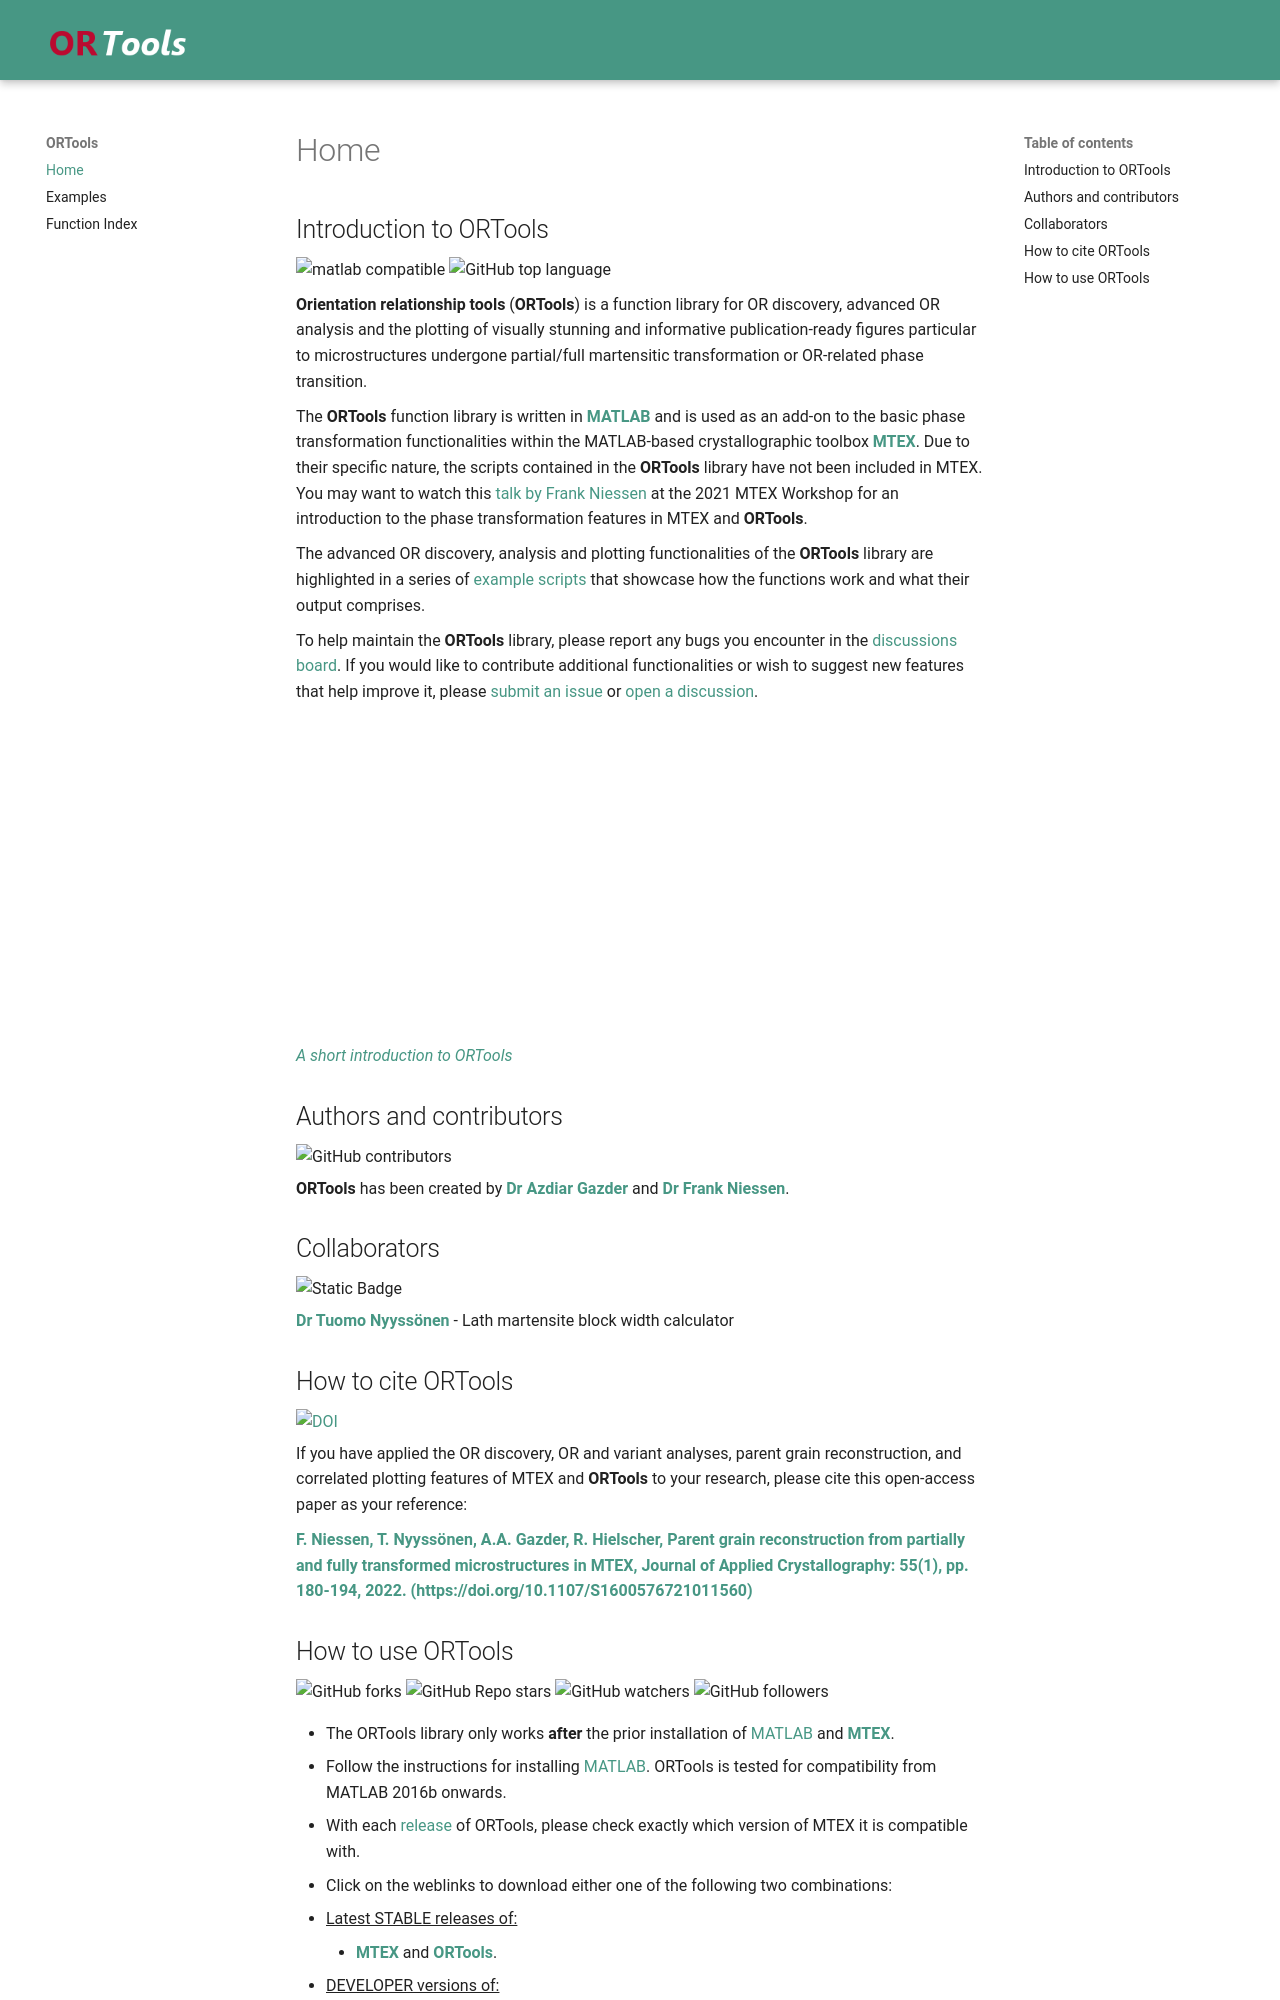

repository: ORTools4MTEX/ORTools · page: index.html · generator: mkdocs

## Introduction to ORTools
![matlab compatible](https://img.shields.io/badge/matlab-compatible-lightgrey.svg)  ![GitHub top language](https://img.shields.io/github/languages/top/ORTOOLS4MTEX/ORTools)

**Orientation relationship tools** (**ORTools**) is a function library for OR discovery, advanced OR analysis and the plotting of visually stunning and informative publication-ready figures particular to microstructures undergone partial/full martensitic transformation or OR-related phase transition. 

The **ORTools** function library is written in [**MATLAB**](https://mathworks.com/products/matlab.html) and is used as an add-on to the basic phase transformation functionalities within the MATLAB-based crystallographic toolbox [**MTEX**](https://mtex-toolbox.github.io). Due to their specific nature, the scripts contained in the **ORTools** library have not been included in MTEX. You may want to watch this [talk by Frank Niessen](https://youtu.be/B0faPjtOdmA) at the 2021 MTEX Workshop for an introduction to the phase transformation features in MTEX and **ORTools**. 

The advanced OR discovery, analysis and plotting functionalities of the **ORTools** library are highlighted in a series of [example scripts](examples.md) that showcase how the functions work and what their output comprises. 

To help maintain the **ORTools** library, please report any bugs you encounter in the [discussions board](https://github.com/ORTools4MTEX/ORTools/discussions). If you would like to contribute additional functionalities or wish to suggest new features that help improve it, please [submit an issue](https://github.com/ORTools4MTEX/ORTools/issues) or [open a discussion](https://github.com/ORTools4MTEX/ORTools/discussions).

<iframe width="560" height="315" src="https://www.youtube.com/embed/inkR6LBzFeQ" title="ORTools - Short video introduction" frameborder="0" allow="accelerometer; autoplay; clipboard-write; encrypted-media; gyroscope; picture-in-picture" allowfullscreen></iframe>

[*A short introduction to ORTools*](https://youtu.be/inkR6LBzFeQ)

## Authors and contributors
![GitHub contributors](https://img.shields.io/github/contributors/ORTools4MTEX/ORTools)

**ORTools** has been created by [**Dr Azdiar Gazder**](https://www.researchgate.net/profile/Azdiar-Gazder) and [**Dr Frank Niessen**](https://www.researchgate.net/profile/Frank-Niessen-4). 

## Collaborators
![Static Badge](https://img.shields.io/badge/Collaborators-Welcome!-8A2BE2)

[**Dr Tuomo Nyyssönen**](https://www.researchgate.net/profile/Tuomo-Nyyssoenen) - Lath martensite block width calculator

## How to cite ORTools
[![DOI](https://zenodo.org/badge/DOI/10.5281/zenodo.4898682.svg)](https://doi.org/10.5281/zenodo.4898682)

If you have applied the OR discovery, OR and variant analyses, parent grain reconstruction, and correlated plotting features of MTEX and **ORTools** to your research, please cite this open-access paper as your reference:

[**F. Niessen, T. Nyyssönen, A.A. Gazder, R. Hielscher, Parent grain reconstruction from partially and fully transformed microstructures in MTEX, Journal of Applied Crystallography: 55(1), pp. 180-194, 2022. (https://doi.org/10.1107/S1600576721011560)**](https://journals.iucr.org/j/issues/2022/01/00/nb5309/nb5309.pdf)
